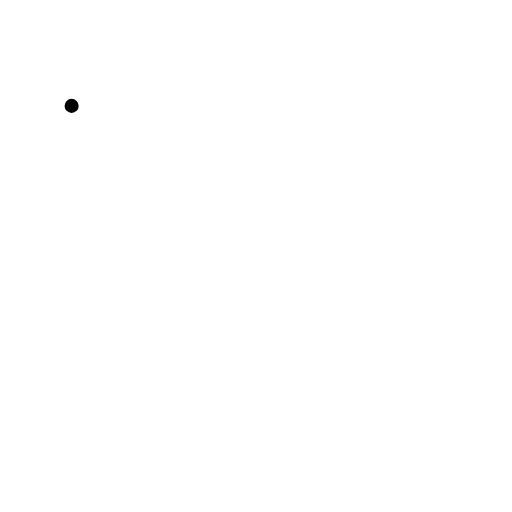
t = 0.00 s
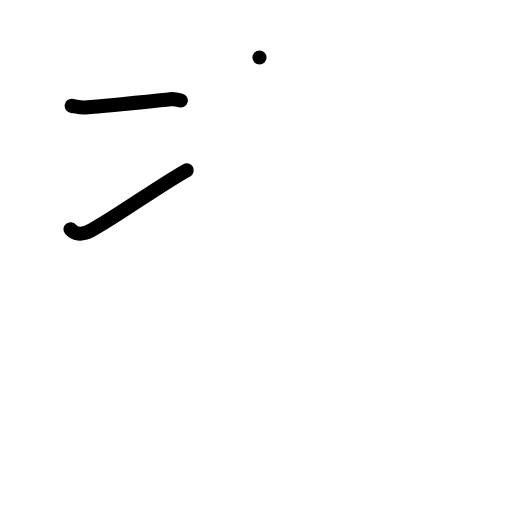
t = 2.00 s
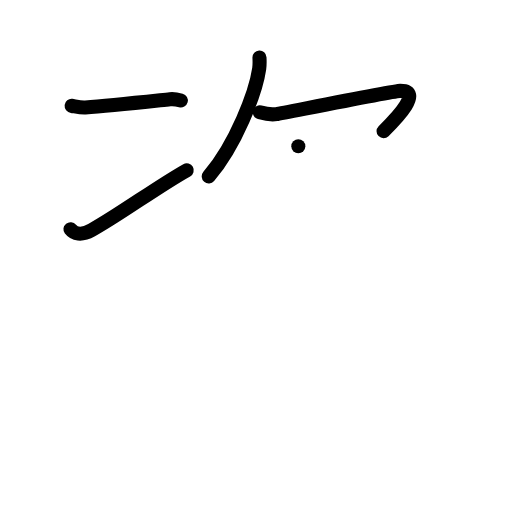
t = 4.00 s
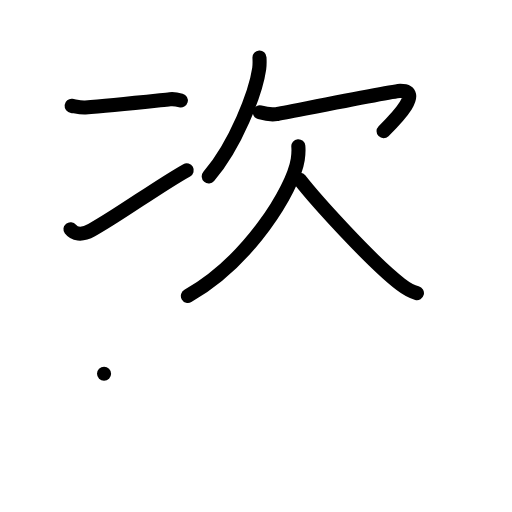
t = 6.00 s
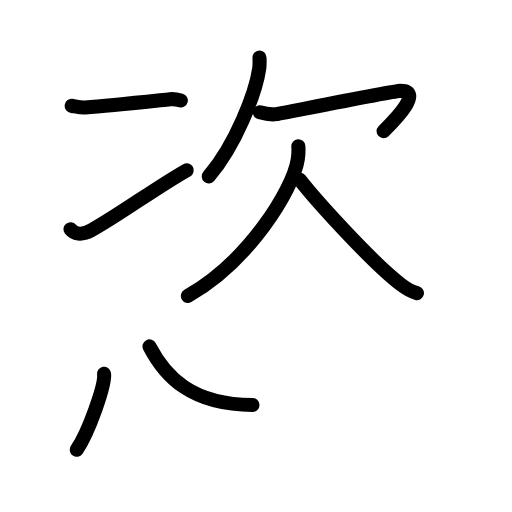
t = 7.25 s
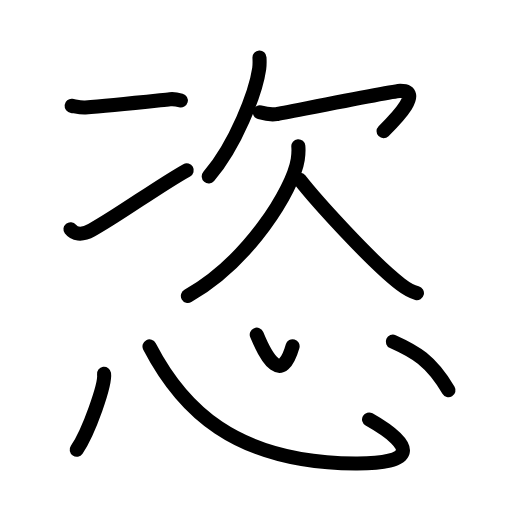
t = 10.00 s

The animated SVG that drew these frames (rendered in a browser with its animation timeline set to each time). Animation: 28 SMIL elements (animate=28); one cycle of 10.00 s.

<?xml version="1.0" encoding="UTF-8"?>
<!--
AniKanjiVG is licensed by CC-BY-SA Paul C. Sommerhoff (https://bitbucket.org/sommerhoff/anikanjivg).
AniKanjiVG uses KanjiVG which is licensed by CC-BY-SA Ulrich Apel (http://kanjivg.tagaini.net).
See also http://creativecommons.org/licenses/by-sa/3.0/
-->
<svg xmlns:kvg='http://kanjivg.tagaini.net' xmlns='http://www.w3.org/2000/svg' width='109' height='109' viewBox='0 0 109 109' style='fill:none;stroke:#000000;stroke-width:3;stroke-linecap:round;stroke-linejoin:round;' id="kvg:kanji_06063"><g id="kvg:06063" kvg:element="恣"><g id="kvg:06063-g1" kvg:element="次" kvg:variant="true" kvg:position="top"><g id="kvg:06063-g2" kvg:element="冫" kvg:original="二" kvg:variant="true" kvg:position="left"><g id="kvg:06063-g3" kvg:position="top"><path id="kvg:06063-s1" kvg:type="㇐" d="M15.25,22.54c0.62,0.07,1.83,0.4,2.92,0.33c5.09-0.35,14.65-1.4,18.02-1.75c0.95-0.1,1.83,0.13,2.31,0.26"><animate attributeName="d" begin="0.0s" dur="0.3333333333333333s" from="M15.25,22.54C15.25,22.54,15.25,22.54,15.25,22.54" to="M15.25,22.54c0.62,0.07,1.83,0.4,2.92,0.33" />
<animate attributeName="d" begin="0.3333333333333333s" dur="0.3333333333333333s" from="M15.25,22.54c0.62,0.07,1.83,0.4,2.92,0.33c0,0,0,0,0,0,0" to="M15.25,22.54c0.62,0.07,1.83,0.4,2.92,0.33c5.09-0.35,14.65-1.4,18.02-1.75" />
<animate attributeName="d" begin="0.6666666666666666s" dur="0.3333333333333333s" from="M15.25,22.54c0.62,0.07,1.83,0.4,2.92,0.33c5.09-0.35,14.65-1.4,18.02-1.75c0,0,0,0,0,0,0" to="M15.25,22.54c0.62,0.07,1.83,0.4,2.92,0.33c5.09-0.35,14.65-1.4,18.02-1.75c0.95-0.1,1.83,0.13,2.31,0.26" />
</path>
</g>
<g id="kvg:06063-g4" kvg:position="bottom"><path id="kvg:06063-s2" kvg:type="㇀" d="M15,48.79c0.75,0.96,2.25,1.46,4.5,0.21c6.25-3.5,14-9.25,20.25-12.75"><animate attributeName="d" begin="1.0s" dur="0.5s" from="M15,48.79C15,48.79,15,48.79,15,48.79" to="M15,48.79c0.75,0.96,2.25,1.46,4.5,0.21" />
<animate attributeName="d" begin="1.5s" dur="0.5s" from="M15,48.79c0.75,0.96,2.25,1.46,4.5,0.21c0,0,0,0,0,0,0" to="M15,48.79c0.75,0.96,2.25,1.46,4.5,0.21c6.25-3.5,14-9.25,20.25-12.75" />
<animate attributeName="d" begin="0s" dur="1.0s" from="M-100,-100" to="M-100,-100" />
</path>
</g>
</g>
<g id="kvg:06063-g5" kvg:element="欠" kvg:position="right"><path id="kvg:06063-s3" kvg:type="㇒" d="M55.24,12.25c0.03,0.6,0.06,1.54-0.06,2.4c-0.73,5.05-4.96,16.13-10.74,22.91"><animate attributeName="d" begin="2.0s" dur="0.5s" from="M55.24,12.25C55.24,12.25,55.24,12.25,55.24,12.25" to="M55.24,12.25c0.03,0.6,0.06,1.54-0.06,2.4" />
<animate attributeName="d" begin="2.5s" dur="0.5s" from="M55.24,12.25c0.03,0.6,0.06,1.54-0.06,2.4c0,0,0,0,0,0,0" to="M55.24,12.25c0.03,0.6,0.06,1.54-0.06,2.4c-0.73,5.05-4.96,16.13-10.74,22.91" />
<animate attributeName="d" begin="0s" dur="2.0s" from="M-100,-100" to="M-100,-100" />
</path>
<path id="kvg:06063-s4" kvg:type="㇖" d="M55.31,23.91c0.81,0.23,2.33,0.58,3.55,0.38c1.48-0.24,24.9-4.93,26.31-4.94c4.86-0.04-0.51,5.6-3.51,8.57"><animate attributeName="d" begin="3.0s" dur="0.3333333333333333s" from="M55.31,23.91C55.31,23.91,55.31,23.91,55.31,23.91" to="M55.31,23.91c0.81,0.23,2.33,0.58,3.55,0.38" />
<animate attributeName="d" begin="3.3333333333333335s" dur="0.3333333333333333s" from="M55.31,23.91c0.81,0.23,2.33,0.58,3.55,0.38c0,0,0,0,0,0,0" to="M55.31,23.91c0.81,0.23,2.33,0.58,3.55,0.38c1.48-0.24,24.9-4.93,26.31-4.94" />
<animate attributeName="d" begin="3.6666666666666665s" dur="0.3333333333333333s" from="M55.31,23.91c0.81,0.23,2.33,0.58,3.55,0.38c1.48-0.24,24.9-4.93,26.31-4.94c0,0,0,0,0,0,0" to="M55.31,23.91c0.81,0.23,2.33,0.58,3.55,0.38c1.48-0.24,24.9-4.93,26.31-4.94c4.86-0.04-0.51,5.6-3.51,8.57" />
<animate attributeName="d" begin="0s" dur="3.0s" from="M-100,-100" to="M-100,-100" />
</path>
<path id="kvg:06063-s5" kvg:type="㇒" d="M63.51,31.12c0.06,0.71,0.04,1.8-0.12,2.83c-1,6.4-10.43,21.7-23.39,29.05"><animate attributeName="d" begin="4.0s" dur="0.5s" from="M63.51,31.12C63.51,31.12,63.51,31.12,63.51,31.12" to="M63.51,31.12c0.06,0.71,0.04,1.8-0.12,2.83" />
<animate attributeName="d" begin="4.5s" dur="0.5s" from="M63.51,31.12c0.06,0.71,0.04,1.8-0.12,2.83c0,0,0,0,0,0,0" to="M63.51,31.12c0.06,0.71,0.04,1.8-0.12,2.83c-1,6.4-10.43,21.7-23.39,29.05" />
<animate attributeName="d" begin="0s" dur="4.0s" from="M-100,-100" to="M-100,-100" />
</path>
<path id="kvg:06063-s6" kvg:type="㇏" d="M63.81,38.25c3.41,4.39,15.34,17.56,21.46,22.26c1.29,0.99,2.27,1.58,3.49,1.89"><animate attributeName="d" begin="5.0s" dur="0.5s" from="M63.81,38.25C63.81,38.25,63.81,38.25,63.81,38.25" to="M63.81,38.25c3.41,4.39,15.34,17.56,21.46,22.26" />
<animate attributeName="d" begin="5.5s" dur="0.5s" from="M63.81,38.25c3.41,4.39,15.34,17.56,21.46,22.26c0,0,0,0,0,0,0" to="M63.81,38.25c3.41,4.39,15.34,17.56,21.46,22.26c1.29,0.99,2.27,1.58,3.49,1.89" />
<animate attributeName="d" begin="0s" dur="5.0s" from="M-100,-100" to="M-100,-100" />
</path>
</g>
</g>
<g id="kvg:06063-g6" kvg:element="心" kvg:position="bottom" kvg:radical="general"><path id="kvg:06063-s7" kvg:type="㇔" d="M22.15,79.57c0.32,2.28-3.23,12.36-5.82,16.17"><animate attributeName="d" begin="6.0s" dur="1.0s" from="M22.15,79.57C22.15,79.57,22.15,79.57,22.15,79.57" to="M22.15,79.57c0.32,2.28-3.23,12.36-5.82,16.17" />
<animate attributeName="d" begin="0s" dur="6.0s" from="M-100,-100" to="M-100,-100" />
</path>
<path id="kvg:06063-s8" kvg:type="㇟b" d="M31.83,73.75c6.73,12.99,17.88,24.77,43.84,24.93c12.53,0.08,13.34-3.47,2.9-9.38"><animate attributeName="d" begin="7.0s" dur="0.5s" from="M31.83,73.75C31.83,73.75,31.83,73.75,31.83,73.75" to="M31.83,73.75c6.73,12.99,17.88,24.77,43.84,24.93" />
<animate attributeName="d" begin="7.5s" dur="0.5s" from="M31.83,73.75c6.73,12.99,17.88,24.77,43.84,24.93c0,0,0,0,0,0,0" to="M31.83,73.75c6.73,12.99,17.88,24.77,43.84,24.93c12.53,0.08,13.34-3.47,2.9-9.38" />
<animate attributeName="d" begin="0s" dur="7.0s" from="M-100,-100" to="M-100,-100" />
</path>
<path id="kvg:06063-s9" kvg:type="㇔a" d="M54.66,71.25c2.17,5.25,5.32,10.5,7.63,2.46"><animate attributeName="d" begin="8.0s" dur="1.0s" from="M54.66,71.25C54.66,71.25,54.66,71.25,54.66,71.25" to="M54.66,71.25c2.17,5.25,5.32,10.5,7.63,2.46" />
<animate attributeName="d" begin="0s" dur="8.0s" from="M-100,-100" to="M-100,-100" />
</path>
<path id="kvg:06063-s10" kvg:type="㇔" d="M83.63,72.73c4.63,2.07,8.09,3.96,11.85,10.36"><animate attributeName="d" begin="9.0s" dur="1.0s" from="M83.63,72.73C83.63,72.73,83.63,72.73,83.63,72.73" to="M83.63,72.73c4.63,2.07,8.09,3.96,11.85,10.36" />
<animate attributeName="d" begin="0s" dur="9.0s" from="M-100,-100" to="M-100,-100" />
</path>
</g>
</g>
</svg>
